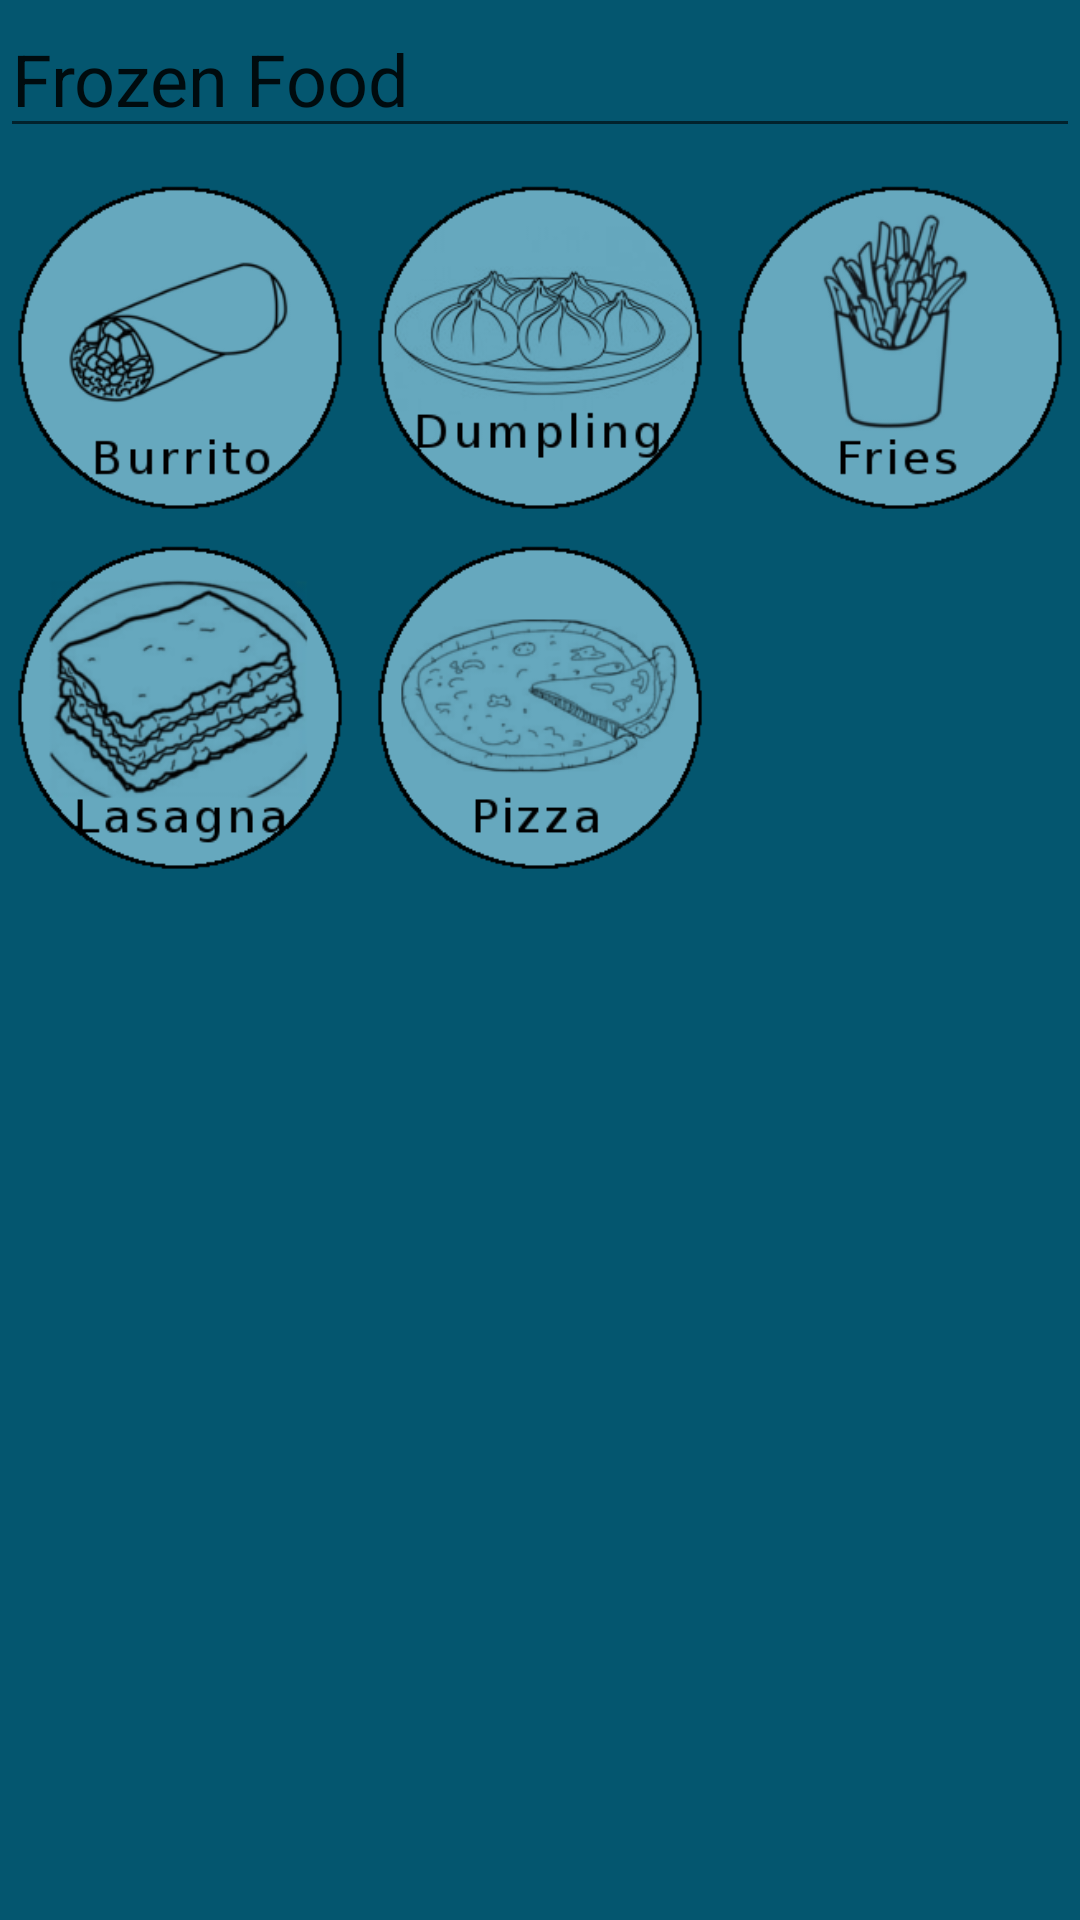

Android layout source for this screen:
<!-- AndroidManifest.xml: application theme AppTheme -->
<!-- res/layout/frozenfood.xml -->
<?xml version="1.0" encoding="utf-8"?>
<RelativeLayout xmlns:android="http://schemas.android.com/apk/res/android"
    android:layout_width="match_parent"
    android:layout_height="match_parent"
    android:background="@color/colorSecundary"
    android:id="@+id/mainf">

    <RelativeLayout
        android:id="@+id/header"
        android:layout_width="match_parent"
        android:layout_height="wrap_content"
        android:layout_alignParentTop="true"
        android:gravity="center">

        <EditText
            android:id="@+id/editText2"
            android:layout_width="match_parent"
            android:layout_height="wrap_content"
            android:ems="10"
            android:inputType="textPersonName"
            android:text="Frozen Food"
            android:textSize="24dp"
            android:clickable="false"
            android:cursorVisible="false"
            android:focusable="false"
            android:focusableInTouchMode="false"/>
    </RelativeLayout>



    <ScrollView
        android:layout_width="match_parent"
        android:layout_height="wrap_content"
        android:layout_below="@id/header"
        >



        <LinearLayout
            android:layout_width="match_parent"
            android:layout_height="wrap_content"
            android:orientation="vertical"
            android:layout_marginTop="-49dp">

            <TableLayout
                android:id="@+id/table1"
                android:layout_width="match_parent"
                android:layout_height="match_parent"
                android:layout_marginTop="55dp"

                >

                <TableRow
                    android:layout_width="match_parent"
                    android:layout_height="match_parent"

                    >

                    <ImageButton
                        android:id="@+id/burrito"
                        android:tag="1"
                        android:layout_width="0dp"
                        android:layout_height="match_parent"
                        android:layout_weight=".50"
                        android:scaleType="fitCenter"
                        android:adjustViewBounds="true"
                        android:background="@null"
                        android:src="@drawable/burrito"
                        android:padding="5dp"
                        />

                    <ImageButton
                        android:id="@+id/dumpling"
                        android:tag="1"
                        android:layout_width="0dp"
                        android:layout_height="match_parent"
                        android:layout_weight=".50"
                        android:scaleType="fitCenter"
                        android:adjustViewBounds="true"
                        android:background="@null"
                        android:src="@drawable/dumpling"
                        android:padding="5dp"
                        />
                    <ImageButton
                        android:id="@+id/fries"
                        android:tag="1"
                        android:layout_width="0dp"
                        android:layout_height="match_parent"
                        android:layout_weight=".50"
                        android:scaleType="fitCenter"
                        android:adjustViewBounds="true"
                        android:background="@null"
                        android:src="@drawable/fries"
                        android:padding="5dp"
                        />
                </TableRow>
                <TableRow
                    android:layout_width="match_parent"
                    android:layout_height="match_parent"

                    >

                    <ImageButton
                        android:id="@+id/lasagna"
                        android:tag="1"
                        android:layout_width="0dp"
                        android:layout_height="match_parent"
                        android:layout_weight=".50"
                        android:scaleType="fitCenter"
                        android:adjustViewBounds="true"
                        android:background="@null"
                        android:src="@drawable/lasagna"
                        android:padding="5dp"
                        />

                    <ImageButton
                        android:id="@+id/pizza"
                        android:tag="1"
                        android:layout_width="0dp"
                        android:layout_height="match_parent"
                        android:layout_weight=".50"
                        android:scaleType="fitCenter"
                        android:adjustViewBounds="true"
                        android:background="@null"
                        android:src="@drawable/pizza"
                        android:padding="5dp"
                        />
                    <ImageButton

                        android:tag="1"
                        android:layout_width="0dp"
                        android:layout_height="match_parent"
                        android:layout_weight=".50"
                        android:scaleType="fitCenter"
                        android:adjustViewBounds="true"
                        android:background="@null"

                        android:padding="5dp"
                        />
                </TableRow>

            </TableLayout>
        </LinearLayout>
    </ScrollView>
</RelativeLayout>
<!-- resources referenced by this layout -->
<resources>
  <color name="colorSecundary">#04566f</color>
  <!-- drawable burrito: png bitmap (drawable, 14546 bytes) -->
  <!-- drawable dumpling: png bitmap (drawable, 26087 bytes) -->
  <!-- drawable fries: png bitmap (drawable, 18383 bytes) -->
  <!-- drawable lasagna: png bitmap (drawable, 34284 bytes) -->
  <!-- drawable pizza: png bitmap (drawable, 23668 bytes) -->
  <style name="AppTheme" parent="Theme.AppCompat.Light.NoActionBar">
          
          <item name="colorPrimary">@color/colorPrimary</item>
          <item name="colorPrimaryDark">@color/colorPrimaryDark</item>
          <item name="colorAccent">@color/colorSecundary</item>
      </style>
  <color name="colorPrimary">#1e758f</color>
  <color name="colorPrimaryDark">#303f9f</color>
</resources>
